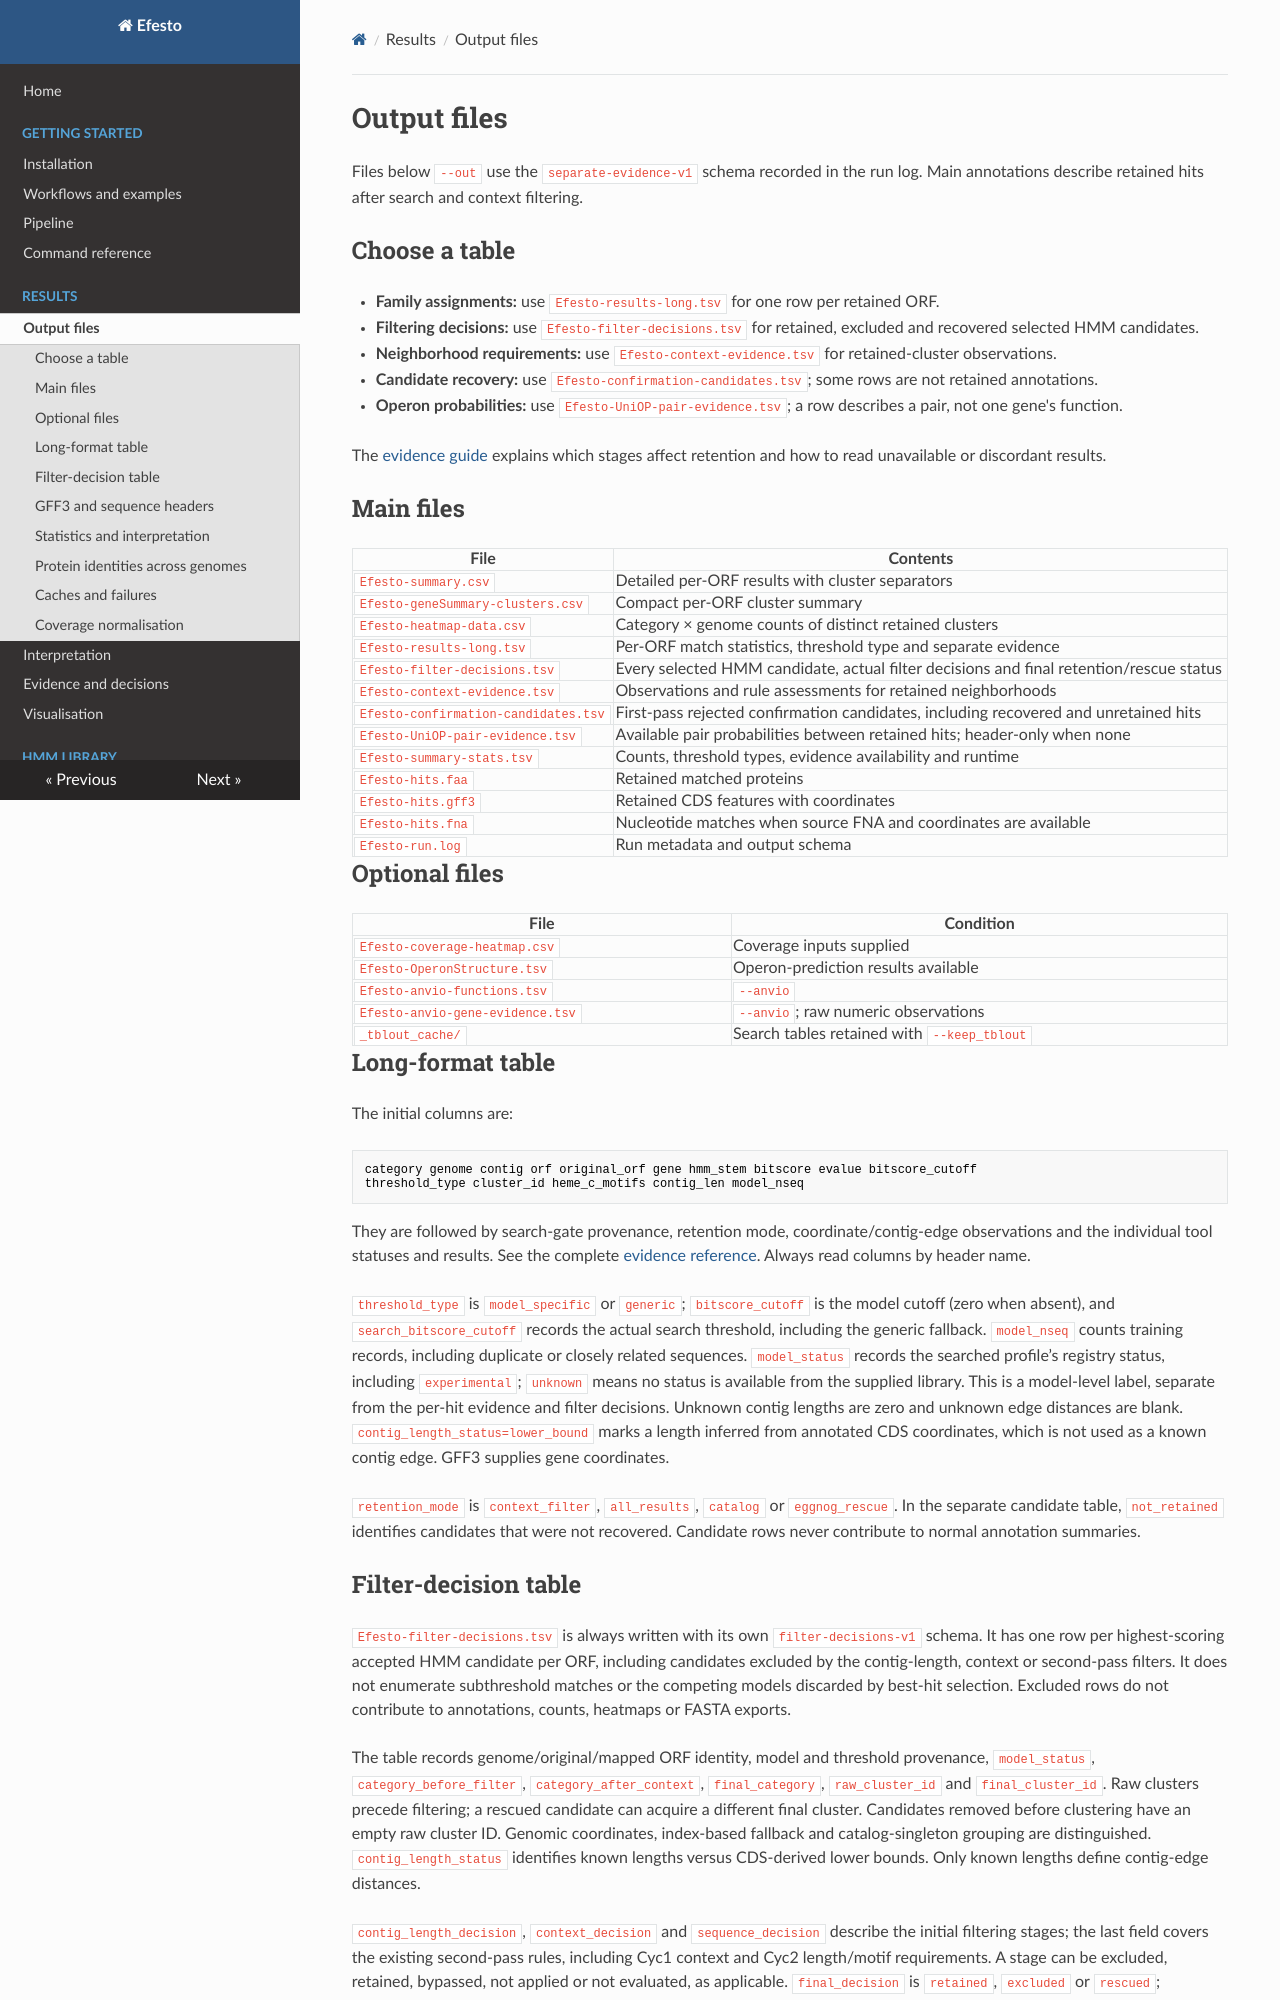

repository: l-gallucci/Efesto · page: output_formats/index.html · generator: mkdocs

# Output files

Files below `--out` use the `separate-evidence-v1` schema recorded in the run log.
Main annotations describe retained hits after search and context filtering.

## Choose a table

- **Family assignments:** use `Efesto-results-long.tsv` for one row per retained ORF.
- **Filtering decisions:** use `Efesto-filter-decisions.tsv` for retained, excluded and recovered selected HMM candidates.
- **Neighborhood requirements:** use `Efesto-context-evidence.tsv` for retained-cluster observations.
- **Candidate recovery:** use `Efesto-confirmation-candidates.tsv`; some rows are not retained annotations.
- **Operon probabilities:** use `Efesto-UniOP-pair-evidence.tsv`; a row describes a pair, not one gene's function.

The [evidence guide](evidence.md) explains which stages affect retention and how
to read unavailable or discordant results.

## Main files

| File | Contents |
|---|---|
| `Efesto-summary.csv` | Detailed per-ORF results with cluster separators |
| `Efesto-geneSummary-clusters.csv` | Compact per-ORF cluster summary |
| `Efesto-heatmap-data.csv` | Category × genome counts of distinct retained clusters |
| `Efesto-results-long.tsv` | Per-ORF match statistics, threshold type and separate evidence |
| `Efesto-filter-decisions.tsv` | Every selected HMM candidate, actual filter decisions and final retention/rescue status |
| `Efesto-context-evidence.tsv` | Observations and rule assessments for retained neighborhoods |
| `Efesto-confirmation-candidates.tsv` | First-pass rejected confirmation candidates, including recovered and unretained hits |
| `Efesto-UniOP-pair-evidence.tsv` | Available pair probabilities between retained hits; header-only when none |
| `Efesto-summary-stats.tsv` | Counts, threshold types, evidence availability and runtime |
| `Efesto-hits.faa` | Retained matched proteins |
| `Efesto-hits.gff3` | Retained CDS features with coordinates |
| `Efesto-hits.fna` | Nucleotide matches when source FNA and coordinates are available |
| `Efesto-run.log` | Run metadata and output schema |

## Optional files

| File | Condition |
|---|---|
| `Efesto-coverage-heatmap.csv` | Coverage inputs supplied |
| `Efesto-OperonStructure.tsv` | Operon-prediction results available |
| `Efesto-anvio-functions.tsv` | `--anvio` |
| `Efesto-anvio-gene-evidence.tsv` | `--anvio`; raw numeric observations |
| `_tblout_cache/` | Search tables retained with `--keep_tblout` |

## Long-format table

The initial columns are:

```text
category genome contig orf original_orf gene hmm_stem bitscore evalue bitscore_cutoff
threshold_type cluster_id heme_c_motifs contig_len model_nseq
```

They are followed by search-gate provenance, retention mode, coordinate/contig-edge
observations and the individual tool statuses and results. See the complete
[evidence reference](evidence.md). Always read columns by header name.

`threshold_type` is `model_specific` or `generic`; `bitscore_cutoff` is the model
cutoff (zero when absent), and `search_bitscore_cutoff` records the actual search
threshold, including the generic fallback. `model_nseq` counts training records,
including duplicate or closely related sequences. `model_status` records the searched
profile’s registry status, including `experimental`; `unknown` means no status
is available from the supplied library. This is a model-level label, separate
from the per-hit evidence and filter decisions. Unknown contig lengths are zero and unknown
edge distances are blank. `contig_length_status=lower_bound` marks a length
inferred from annotated CDS coordinates, which is not used as a known contig
edge. GFF3 supplies gene coordinates.

`retention_mode` is `context_filter`, `all_results`, `catalog` or `eggnog_rescue`.
In the separate candidate table, `not_retained` identifies candidates that were
not recovered. Candidate rows never contribute to normal annotation summaries.
